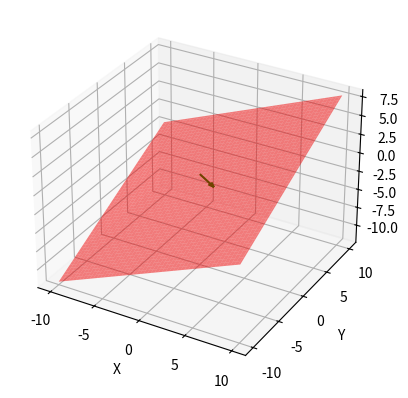

The script that saved this image:
import matplotlib.pyplot as plt
import numpy as np
from mpl_toolkits.mplot3d import Axes3D

# Create a new figure
fig = plt.figure()

# Add a 3D axes to the figure
ax = fig.add_subplot(111, projection='3d')

# Create a plane
x = np.linspace(-10, 10, 100)
y = np.linspace(-10, 10, 100)
X, Y = np.meshgrid(x, y)
Z = (X+Y -4)/2 # plane equation 
N =  np.array([1,1,-2])

V1 = np.array([4,0,0]) # V = sum of two vectors belonging to the plane]
V2 = np.array([0,4,0])
print(f"V1 in plane {np.dot(N,V1) == 0}")
print(f"V2 in plane {np.dot(N,V2) == 0}")
print(f"V3 in plane {np.dot(N,(V2-V1)) == 0}")
#V2 = np.array([0,-2,-1])
#V3 = V1+V2
O = np.array([0,0,0])
# Fill the plane with a color
ax.plot_surface(X, Y, Z, color='red',alpha=0.5)
ax.quiver(0, 0, 0, N[0], N[1], N[2], color='green')
#ax.quiver(0, 0, 0, V2[0], V2[1], V2[2], color='blue')
#ax.quiver(0, 0, 0, V3[0], V3[1], V3[2], color='black')

# Set the axes labels
ax.set_xlabel('X')
ax.set_ylabel('Y')
ax.set_zlabel('Z')

# Show the plot
plt.show()